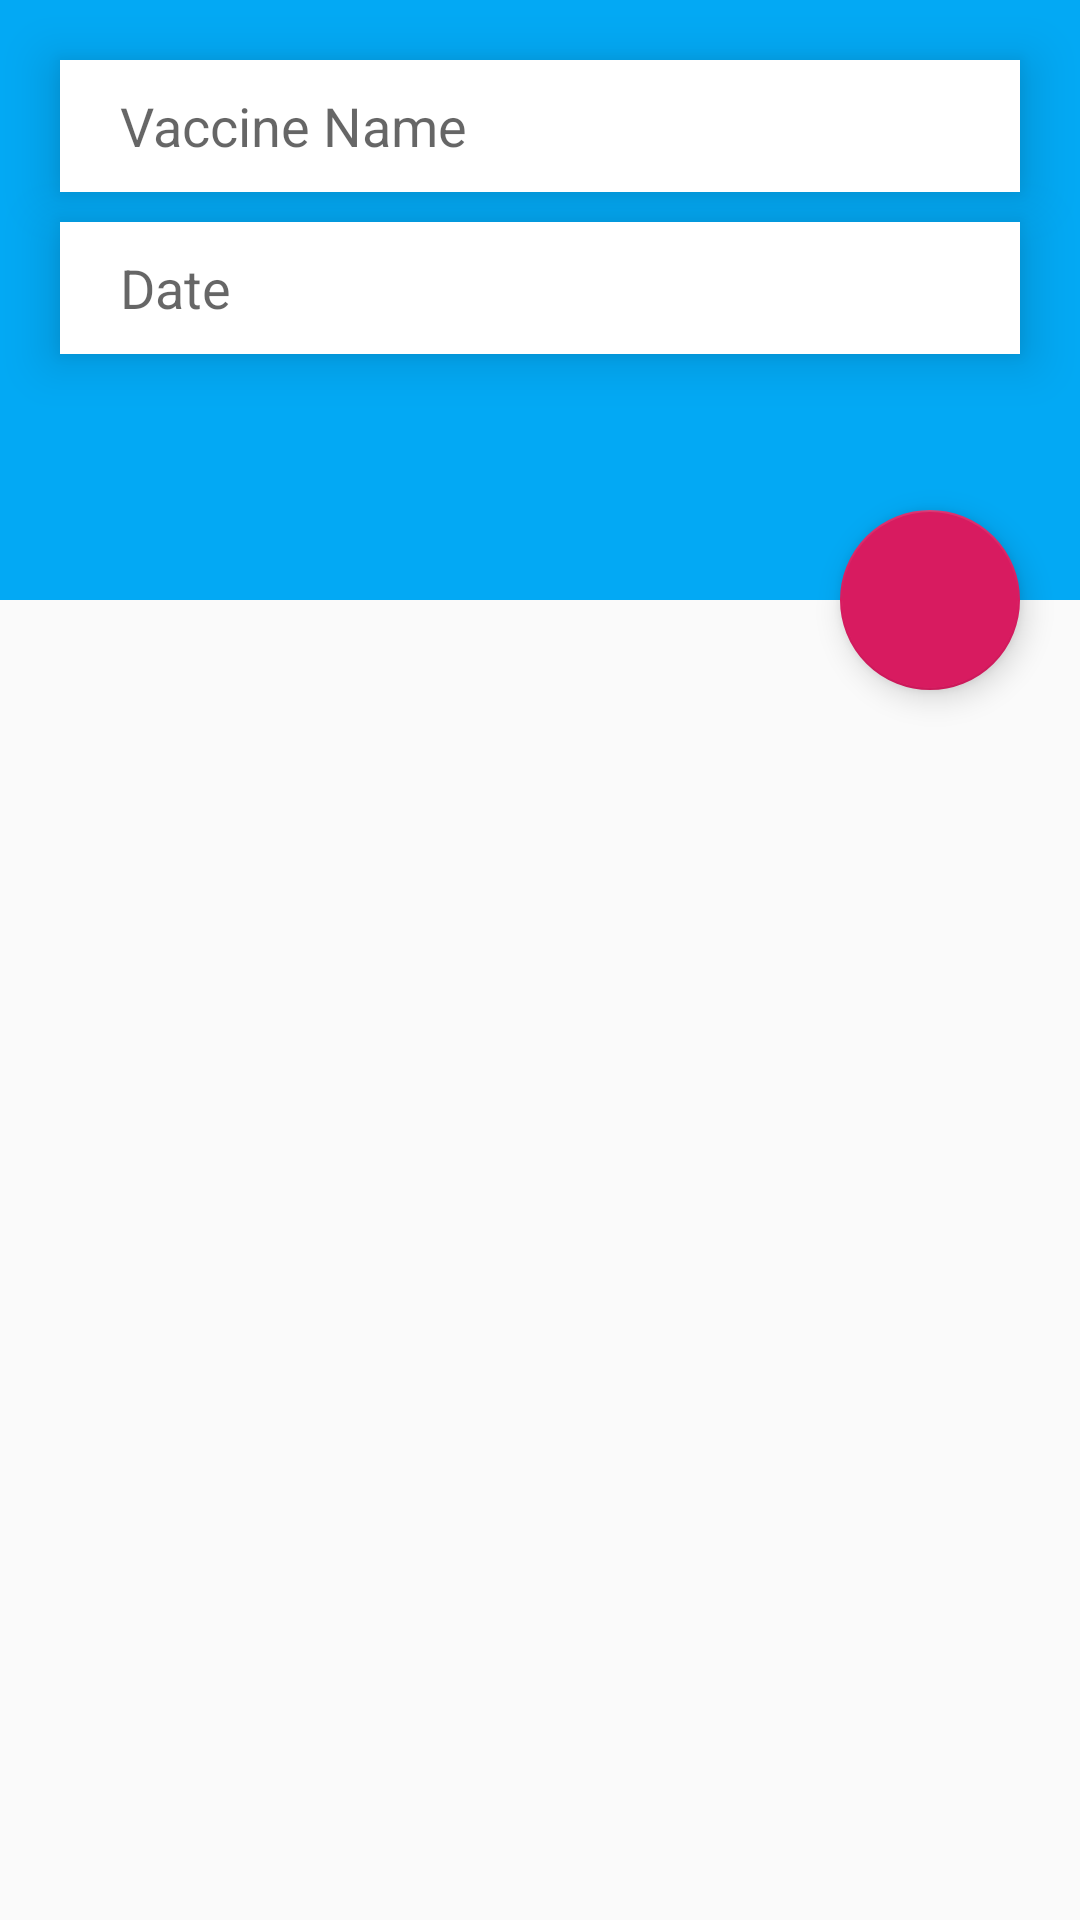

Layout XML and referenced resources for this Android screen:
<!-- AndroidManifest.xml: application theme AppTheme -->
<!-- res/layout/activity_act1.xml -->
<?xml version="1.0" encoding="utf-8"?>
<androidx.coordinatorlayout.widget.CoordinatorLayout
    xmlns:android="http://schemas.android.com/apk/res/android"
    xmlns:app="http://schemas.android.com/apk/res-auto"
    xmlns:tools="http://schemas.android.com/tools"
    android:layout_width="match_parent"
    android:layout_height="match_parent"
    tools:context=".MainActivity">

    
    
    
    
    


    <com.google.android.material.appbar.AppBarLayout
        android:layout_width="match_parent"
        android:layout_height="200dp"
        android:id="@+id/appbar">

        <com.google.android.material.appbar.CollapsingToolbarLayout
            android:layout_width="match_parent"
            android:layout_height="match_parent"
            app:layout_scrollFlags="scroll|exitUntilCollapsed">

            <RelativeLayout
                android:layout_width="match_parent"
                android:layout_height="match_parent">

                <EditText
                    android:id="@+id/topic"
                    android:layout_width="match_parent"
                    android:layout_height="44dp"
                    android:layout_marginStart="20dp"
                    android:layout_marginTop="20dp"
                    android:layout_marginEnd="20dp"
                    android:background="@android:color/white"
                    android:elevation="10dp"
                    android:hint="Vaccine Name"
                    android:paddingStart="20dp" />

                <EditText
                    android:id="@+id/desc"
                    android:layout_width="match_parent"
                    android:layout_height="44dp"
                    android:layout_below="@+id/topic"
                    android:layout_marginStart="20dp"
                    android:layout_marginTop="10dp"
                    android:layout_marginEnd="20dp"
                    android:background="@android:color/white"
                    android:inputType="date"
                    android:elevation="10dp"
                    android:hint="Date"
                    android:paddingStart="20dp" />

            </RelativeLayout>

        </com.google.android.material.appbar.CollapsingToolbarLayout>

    </com.google.android.material.appbar.AppBarLayout>

    <com.google.android.material.floatingactionbutton.FloatingActionButton
        android:id="@+id/add"
        android:layout_width="60dp"
        android:layout_height="60dp"
        android:layout_marginEnd="20dp"
        android:src="@drawable/ic_add_white_24dp"
        app:fabSize="normal"
        app:layout_anchor="@id/appbar"
        app:layout_anchorGravity="bottom|end" />

    <androidx.core.widget.NestedScrollView
        android:layout_width="match_parent"
        android:layout_height="match_parent"
        app:layout_behavior="@string/appbar_scrolling_view_behavior">

        <androidx.recyclerview.widget.RecyclerView
            android:id="@+id/rc"
            android:layout_width="match_parent"
            android:layout_height="match_parent">
        </androidx.recyclerview.widget.RecyclerView>

    </androidx.core.widget.NestedScrollView>




</androidx.coordinatorlayout.widget.CoordinatorLayout>
<!-- resources referenced by this layout -->
<resources>
  <style name="AppTheme" parent="Theme.AppCompat.Light.NoActionBar">
          
          <item name="colorPrimary">@color/colorPrimary</item>
          <item name="colorPrimaryDark">@color/colorPrimaryDark</item>
          <item name="colorAccent">@color/colorAccent</item>
      </style>
  <color name="colorPrimary">#03a9f4</color>
  <color name="colorPrimaryDark">#035BF4</color>
  <color name="colorAccent">#D81B60</color>
</resources>
